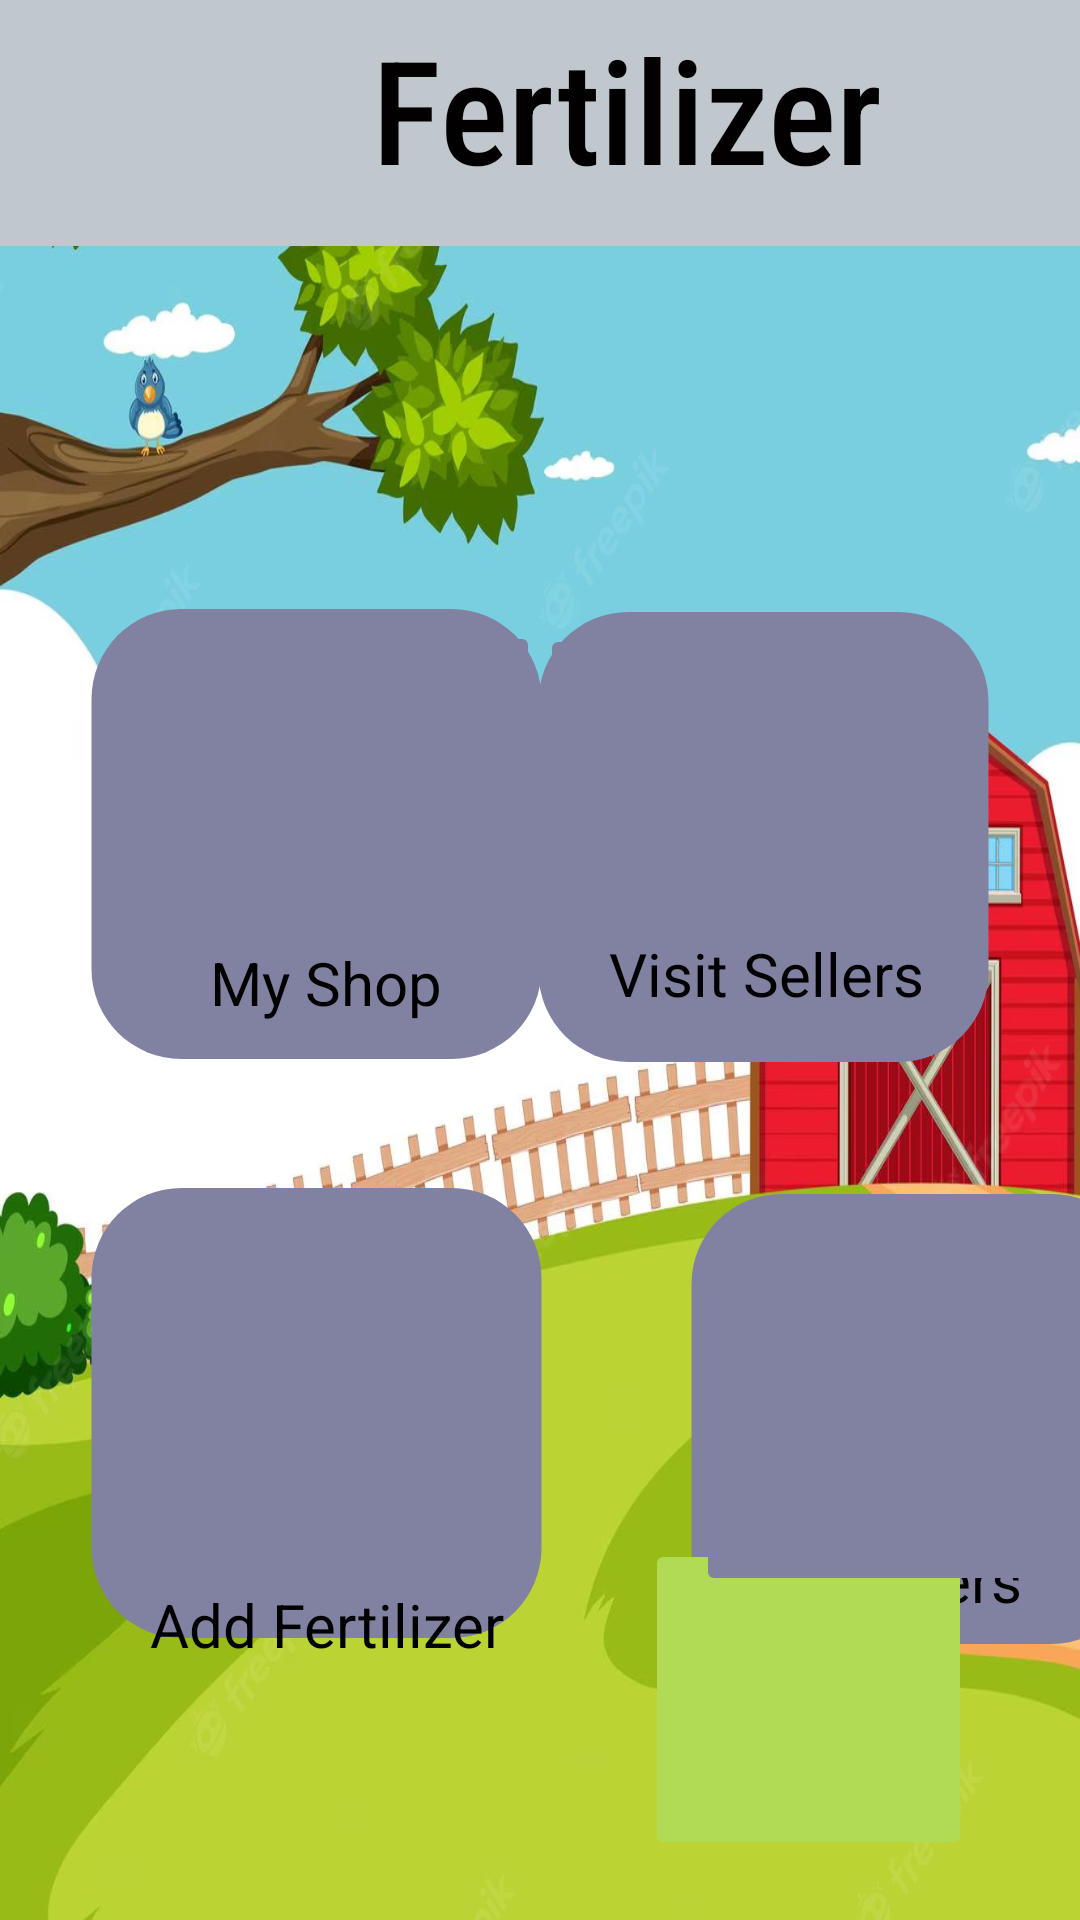

Here is an Android app screen rendered from its layout file. Give the layout XML and the strings, colors and styles it references.
<!-- AndroidManifest.xml: application theme Theme.MadDesign -->
<!-- res/layout/activity_main.xml -->
<?xml version="1.0" encoding="utf-8"?>
<androidx.constraintlayout.widget.ConstraintLayout xmlns:android="http://schemas.android.com/apk/res/android"
    xmlns:app="http://schemas.android.com/apk/res-auto"
    xmlns:tools="http://schemas.android.com/tools"
    android:layout_width="match_parent"
    android:layout_height="match_parent"
    android:background="#2C281E"
    android:backgroundTint="#6A6352"
    android:backgroundTintMode="add"
    android:foregroundTint="#544E3E"
    tools:context=".Activities.MainActivity">

    <ImageView
        android:id="@+id/imageView23"
        android:layout_width="@dimen/main_bg_img"
        android:layout_height="@dimen/mainimg_bg"
        android:layout_marginTop="16dp"
        android:scaleType="fitXY"
        app:layout_constraintStart_toStartOf="parent"
        app:layout_constraintTop_toTopOf="parent"
        app:srcCompat="@drawable/barn_farm_field" />

    <ImageView
        android:id="@+id/imageView21"
        android:layout_width="191dp"
        android:layout_height="450px"
        android:layout_marginStart="210dp"
        android:layout_marginTop="316dp"
        app:layout_constraintStart_toStartOf="parent"
        app:layout_constraintTop_toBottomOf="@+id/imageView4"
        app:srcCompat="@drawable/cusshape" />

    <TextView
        android:id="@+id/textView23"
        android:layout_width="wrap_content"
        android:layout_height="wrap_content"
        android:layout_marginEnd="60dp"
        android:layout_marginBottom="8dp"
        android:text="@string/MyOrders"
        android:textColor="#000000"
        android:textSize="20sp"
        app:layout_constraintBottom_toBottomOf="@+id/imageView21"
        app:layout_constraintEnd_toEndOf="@+id/imageView21" />

    <ImageView
        android:id="@+id/imageView19"
        android:layout_width="wrap_content"
        android:layout_height="wrap_content"
        android:layout_marginTop="53dp"
        android:scaleType="center"
        app:layout_constraintStart_toStartOf="parent"

        app:layout_constraintTop_toTopOf="parent" />

    <ImageView
        android:id="@+id/imageView4"
        android:layout_width="425dp"
        android:layout_height="82dp"
        android:scaleType="centerCrop"
        app:layout_constraintStart_toStartOf="parent"
        app:layout_constraintTop_toTopOf="parent"
        app:srcCompat="@drawable/headbar" />

    <TextView
        android:id="@+id/textView2"
        android:layout_width="198dp"
        android:layout_height="72dp"
        android:layout_marginStart="124dp"
        android:layout_marginTop="4dp"
        android:fontFamily="sans-serif-condensed-medium"
        android:text="@string/Mainfer"
        android:textColor="#020000"
        android:textSize="48sp"
        app:layout_constraintStart_toStartOf="@+id/imageView4"
        app:layout_constraintTop_toTopOf="parent" />

    <ImageView
        android:id="@+id/imageView5"
        android:layout_width="191dp"
        android:layout_height="450px"
        android:layout_marginStart="10dp"
        android:layout_marginTop="121dp"
        app:layout_constraintStart_toStartOf="parent"
        app:layout_constraintTop_toBottomOf="@+id/imageView4"
        app:srcCompat="@drawable/cusshape" />

    <TextView
        android:id="@+id/textView3"
        android:layout_width="wrap_content"
        android:layout_height="wrap_content"
        android:layout_marginStart="60dp"
        android:layout_marginBottom="12dp"
        android:text="@string/myshop2"
        android:textColor="#000000"
        android:textSize="20sp"
        app:layout_constraintBottom_toBottomOf="@+id/imageView5"
        app:layout_constraintStart_toStartOf="@+id/imageView5" />

    <ImageView
        android:id="@+id/imageView6"
        android:layout_width="191dp"
        android:layout_height="450px"
        android:layout_marginTop="122dp"
        android:layout_marginEnd="10dp"
        app:layout_constraintEnd_toEndOf="parent"
        app:layout_constraintTop_toBottomOf="@+id/imageView4"
        app:srcCompat="@drawable/cusshape" />

    <ImageButton

        android:id="@+id/visitshops2"
        android:layout_width="@dimen/layout_width_visiticon"
        android:layout_height="@dimen/layout_height_visiticon"
        android:layout_marginTop="4dp"
        android:layout_marginEnd="28dp"
        android:backgroundTint="#8182A1"
        android:scaleType="fitCenter"
        app:layout_constraintEnd_toEndOf="@+id/imageView6"
        app:layout_constraintTop_toTopOf="@+id/imageView6"
        app:srcCompat="@drawable/location"
        tools:ignore="SpeakableTextPresentCheck" />

    <ImageView

        android:id="@+id/imageView7"
        android:layout_width="191dp"
        android:layout_height="450px"
        android:layout_marginStart="10dp"
        android:layout_marginTop="396dp"
        app:layout_constraintStart_toStartOf="parent"
        app:layout_constraintTop_toTopOf="parent"
        app:srcCompat="@drawable/cusshape" />

    <ImageButton
        android:id="@+id/myShop"
        android:layout_width="@dimen/layout_width_homeicon"
        android:layout_height="@dimen/layout_height_"
        android:layout_marginStart="24dp"
        android:layout_marginTop="4dp"
        android:backgroundTint="#8182A1"
        android:scaleType="fitCenter"
        app:layout_constraintStart_toStartOf="@+id/imageView5"
        app:layout_constraintTop_toTopOf="@+id/imageView5"
        app:srcCompat="@drawable/store"
        tools:ignore="SpeakableTextPresentCheck" />

    <TextView
        android:id="@+id/textView4"
        android:layout_width="wrap_content"
        android:layout_height="wrap_content"
        android:layout_marginStart="44dp"
        android:layout_marginBottom="16dp"
        android:text="@string/VisitShops"
        android:textColor="#000000"
        android:textSize="20sp"
        app:layout_constraintBottom_toBottomOf="@+id/imageView6"
        app:layout_constraintStart_toStartOf="@+id/imageView6" />

    <ImageButton
        android:id="@+id/Addfer"
        android:layout_width="@dimen/layout_width_addfericon"
        android:layout_height="@dimen/layout_height_addfericon"
        android:layout_marginStart="32dp"
        android:layout_marginTop="8dp"
        android:backgroundTint="#8182a1"
        android:scaleType="fitCenter"
        app:layout_constraintStart_toStartOf="@+id/imageView7"
        app:layout_constraintTop_toTopOf="@+id/imageView7"
        app:srcCompat="@drawable/fertilizer__1_"
        tools:ignore="SpeakableTextPresentCheck" />

    <TextView
        android:id="@+id/textView5"
        android:layout_width="wrap_content"
        android:layout_height="wrap_content"
        android:layout_marginStart="40dp"
        android:layout_marginTop="132dp"
        android:text="@string/Addfertitle"
        android:textColor="#000000"
        android:textSize="20sp"
        app:layout_constraintStart_toStartOf="@+id/imageView7"
        app:layout_constraintTop_toTopOf="@+id/imageView7" />

    <ImageButton
        android:id="@+id/profilebtn2"
        android:layout_width="@dimen/layout_width_profilebtn"
        android:layout_height="@dimen/layout_height_profilebtn"
        android:layout_marginEnd="36dp"
        android:layout_marginBottom="20dp"
        android:backgroundTint="#B1DA55"
        android:scaleType="fitCenter"
        app:layout_constraintBottom_toBottomOf="parent"
        app:layout_constraintEnd_toEndOf="parent"
        app:srcCompat="@drawable/man"
        tools:ignore="SpeakableTextPresentCheck" />

    <ImageButton
        android:id="@+id/imageButton3"
        android:layout_width="@dimen/layout_width_ordericon"
        android:layout_height="@dimen/layout_height_ordericon"
        android:layout_marginTop="12dp"
        android:layout_marginEnd="28dp"
        android:backgroundTint="#8182A1"
        android:scaleType="fitCenter"
        app:layout_constraintEnd_toEndOf="@+id/imageView21"
        app:layout_constraintTop_toTopOf="@+id/imageView21"
        app:srcCompat="@drawable/cargo"
        tools:ignore="SpeakableTextPresentCheck" />

</androidx.constraintlayout.widget.ConstraintLayout>
<!-- resources referenced by this layout -->
<resources>
  <dimen name="layout_height_">119dp</dimen>
  <dimen name="layout_height_addfericon">124dp</dimen>
  <dimen name="layout_height_ordericon">122dp</dimen>
  <dimen name="layout_height_profilebtn">107dp</dimen>
  <dimen name="layout_height_visiticon">122dp</dimen>
  <dimen name="layout_width_addfericon">131dp</dimen>
  <dimen name="layout_width_homeicon">146dp</dimen>
  <dimen name="layout_width_ordericon">141dp</dimen>
  <dimen name="layout_width_profilebtn">109dp</dimen>
  <dimen name="layout_width_visiticon">142dp</dimen>
  <dimen name="main_bg_img">414dp</dimen>
  <dimen name="mainimg_bg">822dp</dimen>
  <!-- drawable barn_farm_field: jpg bitmap (drawable, 276845 bytes) -->
  <!-- drawable cusshape (drawable) -->
  <?xml version="1.0" encoding="utf-8"?>
  <shape xmlns:android="http://schemas.android.com/apk/res/android"
      android:shape="rectangle">
  
      <size
          android:width="50dp"
          android:height="50dp"/>
      <solid android:color="#8182a1"/>
      <corners android:radius="10dp"
          />
  
  </shape>
  <!-- drawable headbar (drawable) -->
  <?xml version="1.0" encoding="utf-8"?>
  <shape xmlns:android="http://schemas.android.com/apk/res/android"
      android:shape="rectangle">
  
      <size
          android:width="2000dp"
          android:height="400dp"/>
      <solid android:color="@color/material_dynamic_neutral_variant80"/>
      <corners android:radius="1dp"
          />
  
  </shape>
  <string name="Addfertitle">Add Fertilizer</string>
  <string name="Mainfer">Fertilizer</string>
  <string name="MyOrders">My Orders</string>
  <string name="VisitShops">Visit Sellers</string>
  <string name="myshop2">My Shop</string>
  <style name="Theme.MadDesign" parent="Theme.MaterialComponents.DayNight.DarkActionBar">
          
          <item name="colorPrimary">@color/purple_500</item>
          <item name="colorPrimaryVariant">@color/purple_700</item>
          <item name="colorOnPrimary">@color/white</item>
          
          <item name="colorSecondary">@color/teal_200</item>
          <item name="colorSecondaryVariant">@color/teal_700</item>
          <item name="colorOnSecondary">@color/black</item>
          
          <item name="android:statusBarColor">?attr/colorPrimaryVariant</item>
          
      </style>
  <color name="purple_500">#FF6200EE</color>
  <color name="purple_700">#FF3700B3</color>
  <color name="white">#FFFFFFFF</color>
  <color name="teal_200">#FF03DAC5</color>
  <color name="teal_700">#FF018786</color>
  <color name="black">#FF000000</color>
</resources>
